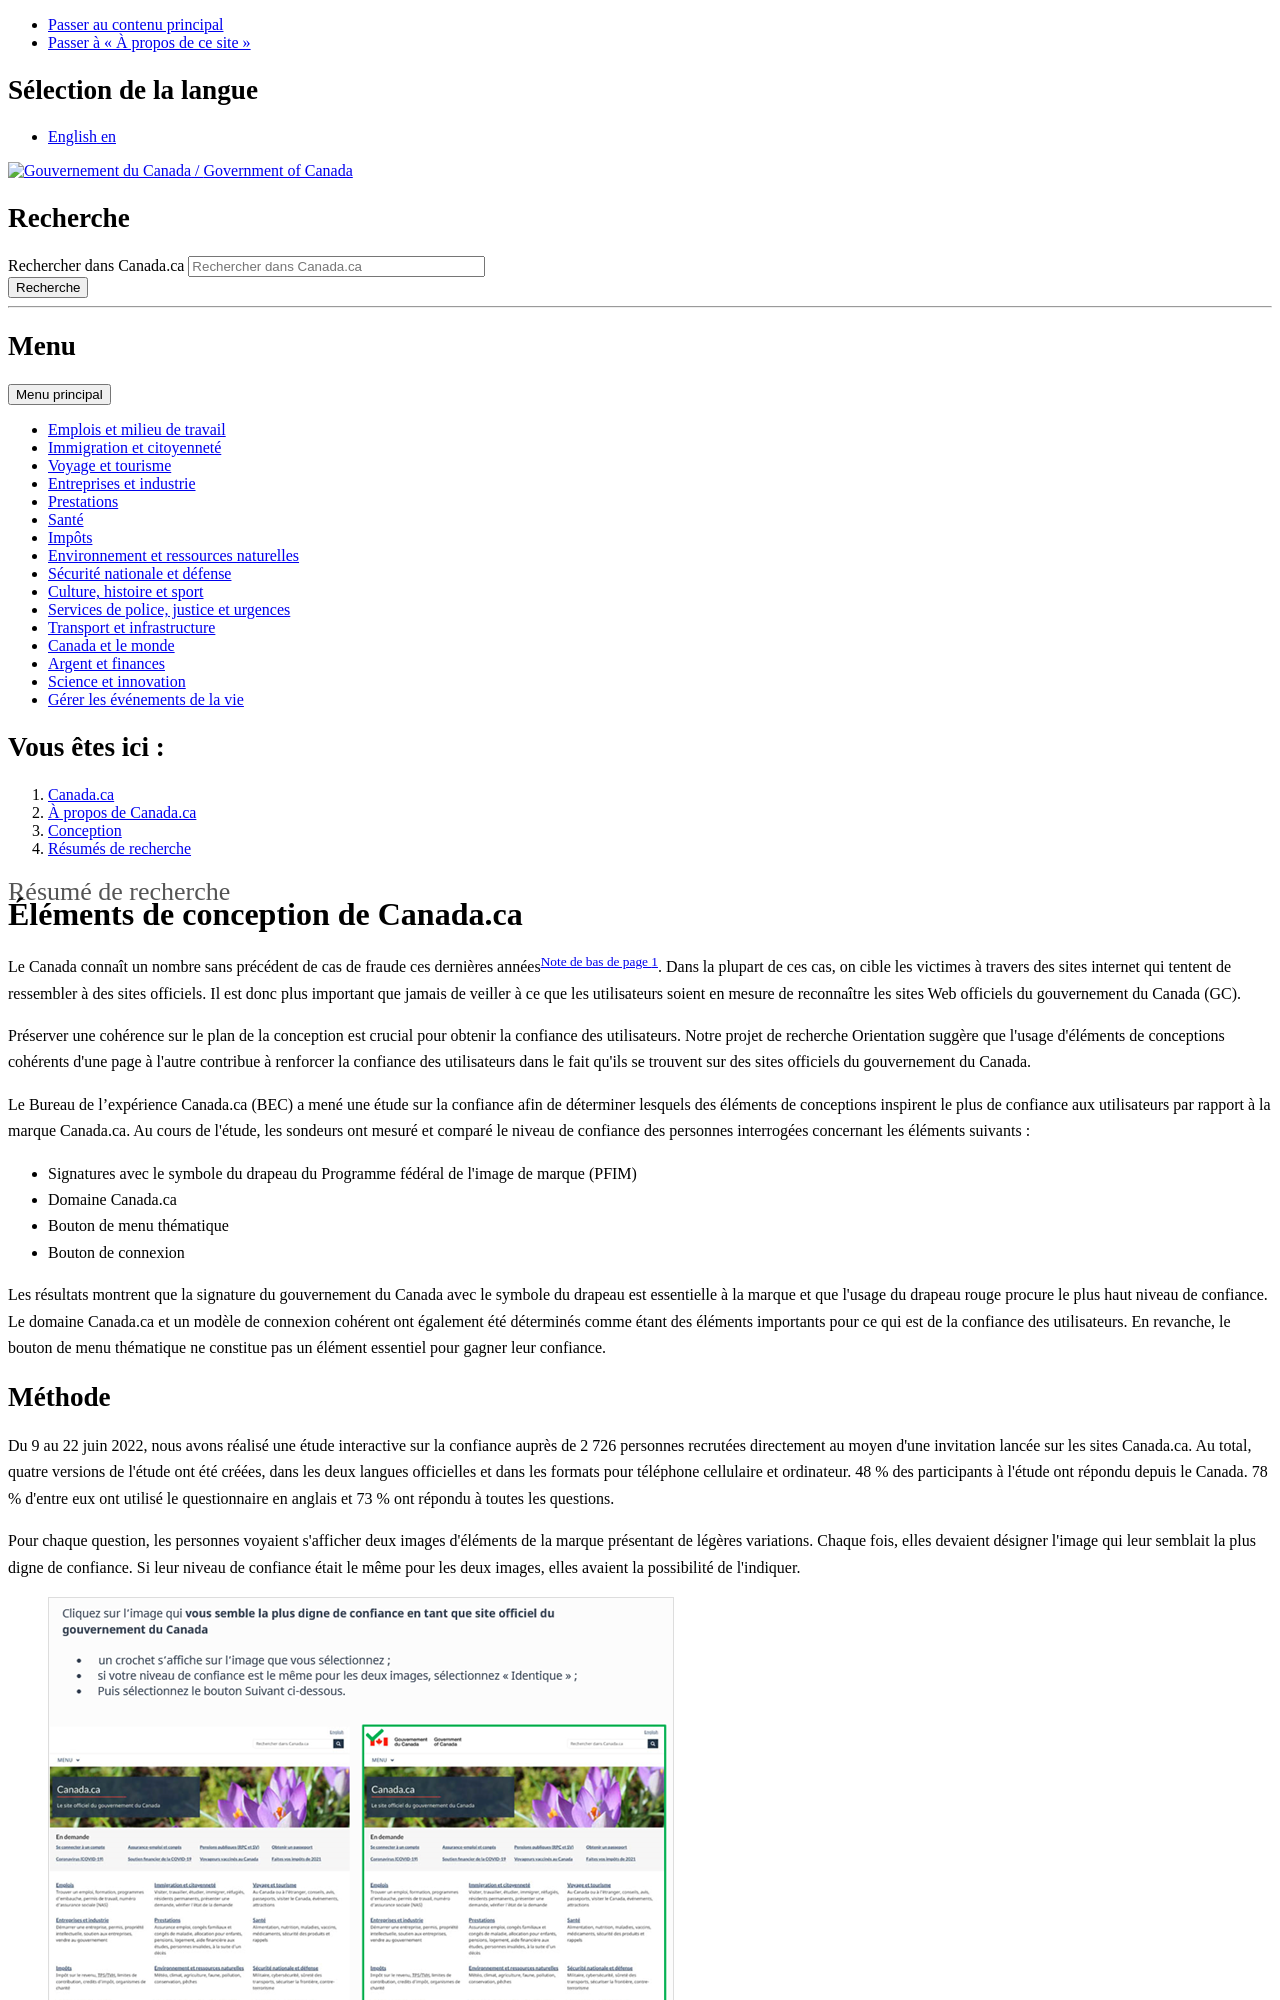

repository: canada-ca/systeme-conception · page: pr-preview/pr-683/resumes-recherche/confiance.html · generator: jekyll

---
altLangPage: "https://design.canada.ca/research-summaries/trust.html"
date: 2022-08-23
dateModified: 2022-08-23
description: "Déterminer lesquels des éléments de conception du gouvernement du Canada inspirent le plus de confiance par rapport à la marque Canada.ca. Date : 2022"
language: fr
title: "Éléments de conception de Canada.ca"
---
<p>Le Canada connaît un nombre sans précédent de cas de fraude ces dernières années<sup id="fn1-rf"><a class="fn-lnk" href="#fn1"><span class="wb-inv">Note de bas de page </span>1</a></sup>. Dans la plupart de ces cas, on cible les victimes à travers des sites internet qui tentent de ressembler à des sites officiels. Il est donc plus important que jamais de veiller à ce que les utilisateurs soient en mesure de reconnaître les sites Web officiels du gouvernement du Canada (GC).</p>
<p>Préserver une cohérence sur le plan de la conception est crucial pour obtenir la confiance des utilisateurs. Notre projet de recherche Orientation suggère que l'usage d'éléments de conceptions cohérents d'une page à l'autre contribue à renforcer la confiance des utilisateurs dans le fait qu'ils se trouvent sur des sites officiels du gouvernement du Canada.</p>
<p>Le Bureau de l’expérience Canada.ca (BEC) a mené une étude sur la confiance afin de déterminer lesquels des éléments de conceptions inspirent le plus de confiance aux utilisateurs par rapport à la marque Canada.ca. Au cours de l'étude, les sondeurs ont mesuré et comparé le niveau de confiance des personnes interrogées concernant les éléments <span class="nowrap">suivants :</span></p>
<ul>
  <li>Signatures avec le symbole du drapeau du Programme fédéral de l'image de marque (PFIM)</li>
  <li>Domaine Canada.ca</li>
  <li>Bouton de menu thématique</li>
  <li>Bouton de connexion</li>
</ul>
<p>Les résultats montrent que la signature du gouvernement du Canada avec le symbole du drapeau est essentielle à la marque et que l'usage du drapeau rouge procure le plus haut niveau de confiance. Le domaine Canada.ca et un modèle de connexion cohérent ont également été déterminés comme étant des éléments importants pour ce qui est de la confiance des utilisateurs. En revanche, le bouton de menu thématique ne constitue pas un élément essentiel pour gagner leur confiance.</p>
<h2 id="méthode">Méthode</h2>
<p>Du 9 au 22 juin 2022, nous avons réalisé une étude interactive sur la confiance auprès de <span class="nowrap">2 726</span> personnes recrutées directement au moyen d'une invitation lancée sur les sites Canada.ca. Au total, quatre versions de l'étude ont été créées, dans les deux langues officielles et dans les formats pour téléphone cellulaire et ordinateur. <span class="nowrap">48 %</span> des participants à l'étude ont répondu depuis le Canada. <span class="nowrap">78 %</span> d'entre eux ont utilisé le questionnaire en anglais et <span class="nowrap">73 %</span> ont répondu à toutes les questions.</p>
<p>Pour chaque question, les personnes voyaient s'afficher deux images d'éléments de la marque présentant de légères variations. Chaque fois, elles devaient désigner l'image qui leur semblait la plus digne de confiance. Si leur niveau de confiance était le même pour les deux images, elles avaient la possibilité de l'indiquer.</p>
<div class="row">
  <div class="mrgn-tp-lg mrgn-bttm-md col-md-8">
    <figure class="gc-complex-img" role="group"> <img alt="Capture d'écran d'un exercice interactif sur la confiance" src="/resumes-recherche/images/confiance-fr.png" class="img-responsive" />
      <figcaption>
        <details close="">
          <summary>Description de l'image : exercice interactif sur la confiance</summary>
          <p class="mrgn-tp-lg">Un échantillon de l'expérience d'enquête pour les personnes interrogées sur ordinateur. Deux pages Web similaires de Canada.ca sont affichées côte à côte. L'étude demande aux participants de cliquer sur l'image qui leur semble la plus digne de confiance en tant que site officiel du gouvernement du Canada. Si leur niveau de confiance était le même pour les deux images, ils devaient cliquer sur &laquo;&nbsp;Identique&nbsp;&raquo;.</p>
        </details>
      </figcaption>
    </figure>
  </div>
</div>
<p>Avant de lancer officiellement l'étude, nous avons réalisé une étude pilote auprès de 35 personnes, auxquelles nous avons demandé d'expliciter leurs réponses lors de sessions d'enregistrement d'écran. Cette phase qualitative a permis à la fois d'affiner la conception de l'étude et de comprendre dans le détail les logiques et moteurs qui motivent les décisions des personnes. Nous avons également voulu tester la capacité des gens à faire la différence entre confiance et préférence.</p>
<p>Ces premières réponses ont montré que, même si les notions de confiance et de préférence peuvent se recouper un peu, la plupart des personnes font la distinction. Lorsqu'elles
